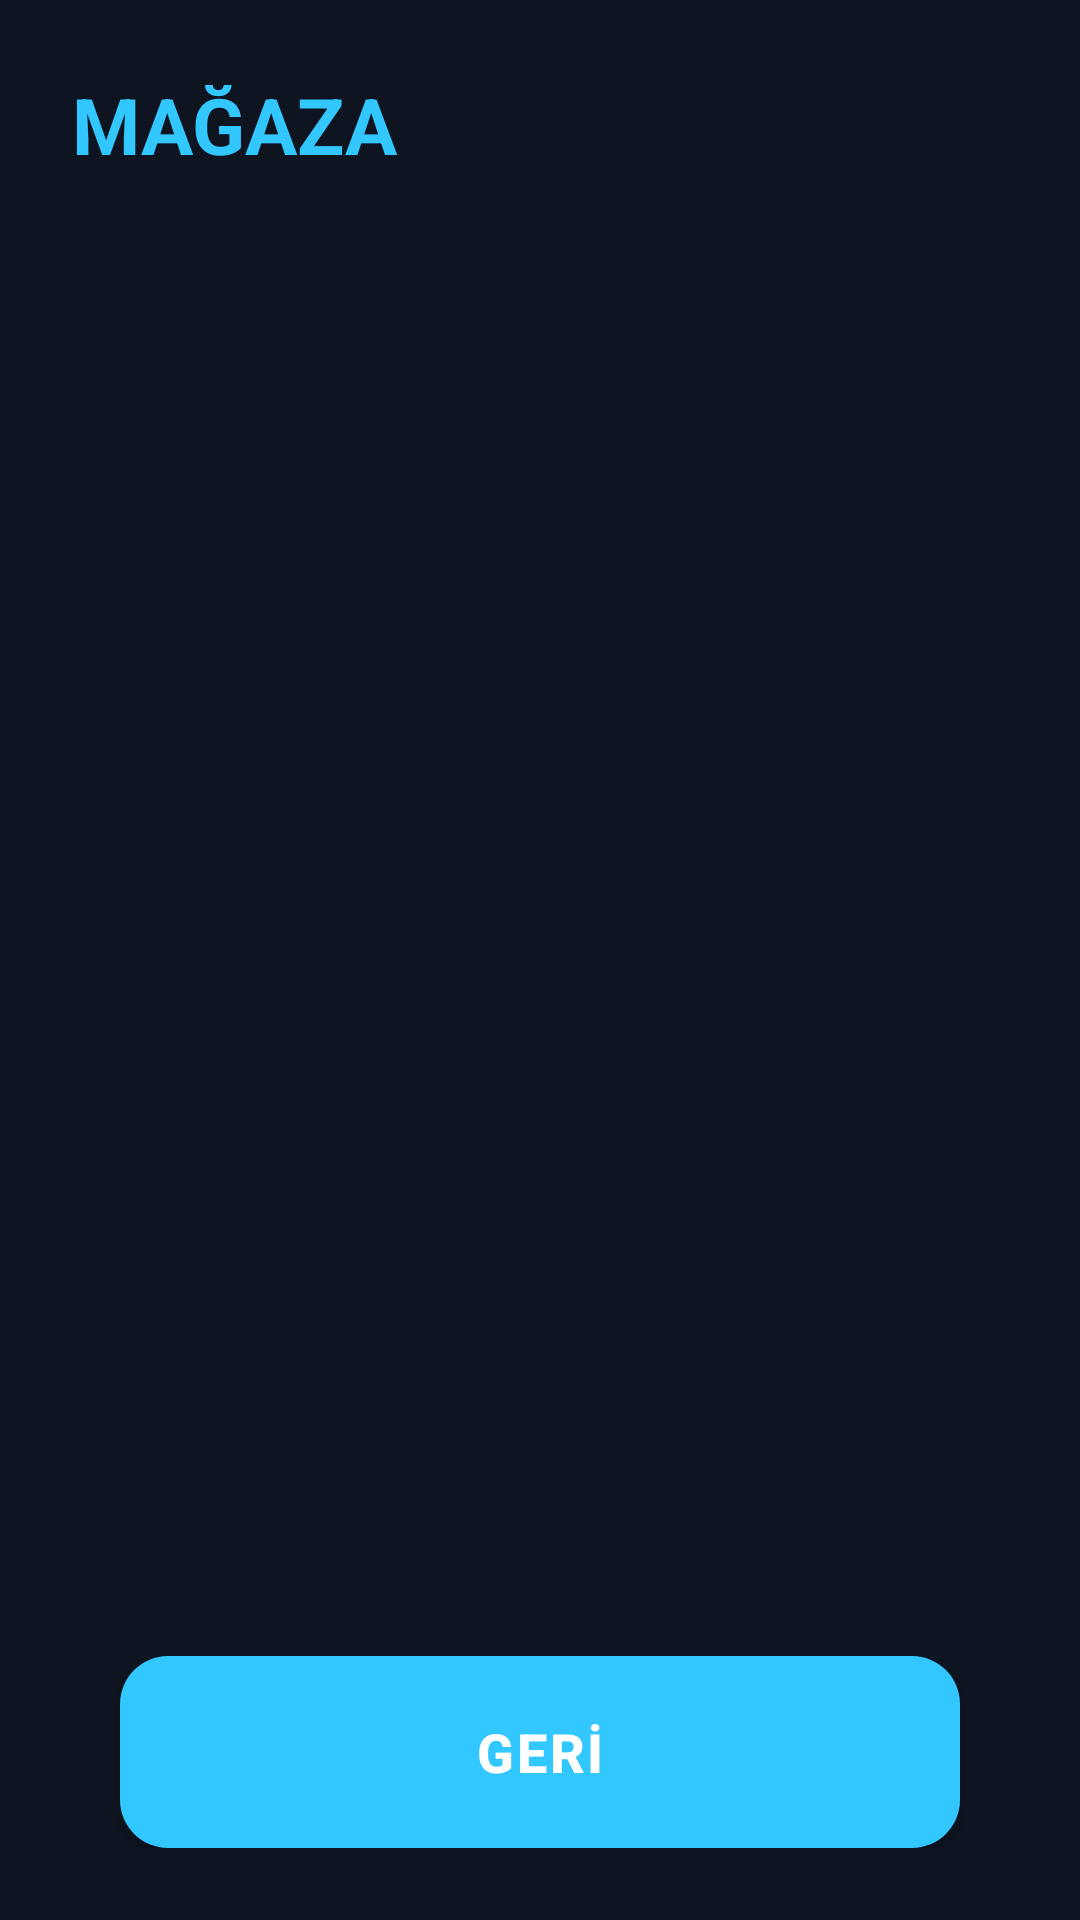

Layout XML and referenced resources for this Android screen:
<!-- AndroidManifest.xml: application theme Theme.ParkurGame -->
<!-- res/layout/activity_shop.xml -->
<?xml version="1.0" encoding="utf-8"?>
<LinearLayout xmlns:android="http://schemas.android.com/apk/res/android"
    android:layout_width="match_parent"
    android:layout_height="match_parent"
    android:background="@color/bg_dark"
    android:orientation="vertical"
    android:padding="24dp">

    <RelativeLayout android:layout_width="match_parent" android:layout_height="wrap_content">
        <TextView
            android:layout_width="wrap_content"
            android:layout_height="wrap_content"
            android:text="@string/shop"
            android:textColor="@color/accent"
            android:textSize="26sp"
            android:textStyle="bold" />

        <TextView
            android:id="@+id/coinsText"
            android:layout_width="wrap_content"
            android:layout_height="wrap_content"
            android:layout_alignParentEnd="true"
            android:textColor="@color/gold"
            android:textSize="18sp"
            android:textStyle="bold" />
    </RelativeLayout>

    <androidx.recyclerview.widget.RecyclerView
        android:id="@+id/costumeList"
        android:layout_width="match_parent"
        android:layout_height="0dp"
        android:layout_weight="1"
        android:layout_marginTop="16dp" />

    <Button android:id="@+id/btnBack" style="@style/MenuButton" android:text="@string/back" android:layout_gravity="center_horizontal"/>
</LinearLayout>
<!-- resources referenced by this layout -->
<resources>
  <color name="accent">#33C7FF</color>
  <color name="bg_dark">#0E1420</color>
  <color name="gold">#FFC94D</color>
  <string name="back">GERİ</string>
  <string name="shop">MAĞAZA</string>
  <style name="MenuButton">
          <item name="android:layout_width">280dp</item>
          <item name="android:layout_height">64dp</item>
          <item name="android:layout_marginTop">14dp</item>
          <item name="android:background">@drawable/button_bg</item>
          <item name="android:textColor">@color/white</item>
          <item name="android:textSize">18sp</item>
          <item name="android:textStyle">bold</item>
          <item name="android:letterSpacing">0.05</item>
      </style>
  <style name="Theme.ParkurGame" parent="Theme.MaterialComponents.DayNight.NoActionBar">
          <item name="colorPrimary">@color/accent</item>
          <item name="colorPrimaryDark">@color/bg_dark</item>
          <item name="android:windowBackground">@color/bg_dark</item>
          <item name="android:statusBarColor">@color/bg_dark</item>
      </style>
  <!-- drawable button_bg (drawable) -->
  <?xml version="1.0" encoding="utf-8"?>
  <selector xmlns:android="http://schemas.android.com/apk/res/android">
      <item android:state_pressed="true">
          <shape android:shape="rectangle">
              <solid android:color="#1C88B5" />
              <corners android:radius="16dp" />
          </shape>
      </item>
      <item>
          <shape android:shape="rectangle">
              <solid android:color="#33C7FF" />
              <corners android:radius="16dp" />
          </shape>
      </item>
  </selector>
  <color name="white">#FFFFFF</color>
</resources>
